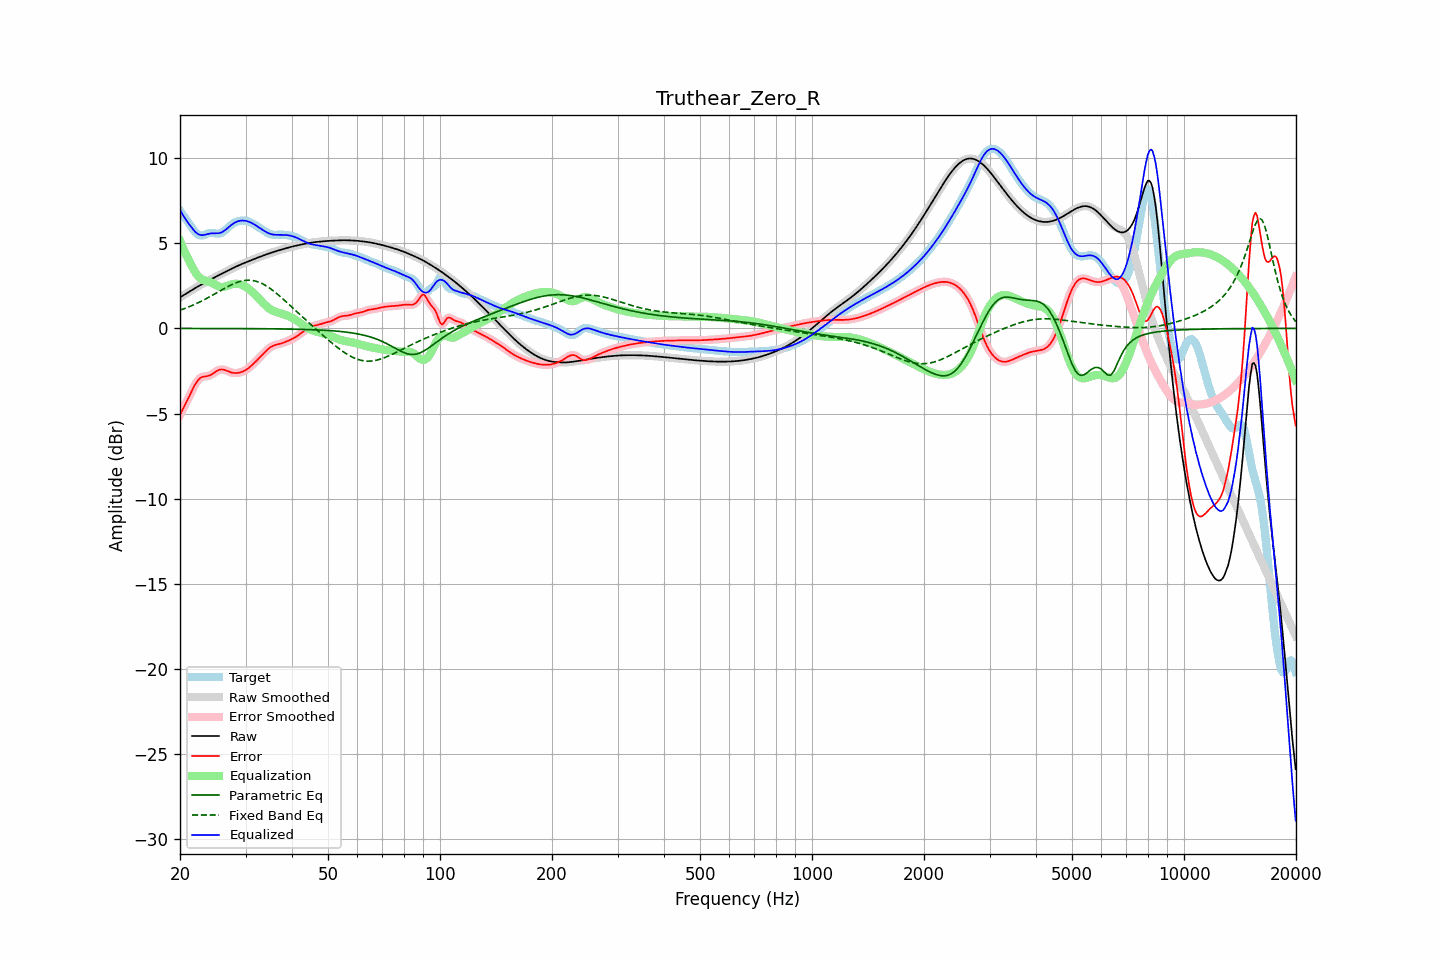

The table this chart was drawn from, first rows:
frequency, raw, error, smoothed, error_smoothed, equalization, parametric_eq, fixed_band_eq, equalized_raw, equalized_smoothed, target
20.00, 1.82, -5.09, 1.82, -5.09, 5.15, -0.00, 1.07, 6.97, 6.97, 6.91
20.20, 1.88, -4.90, 1.88, -4.90, 4.92, -0.00, 1.10, 6.80, 6.80, 6.78
20.40, 1.94, -4.71, 1.94, -4.71, 4.70, -0.00, 1.14, 6.63, 6.63, 6.65
20.61, 2.00, -4.52, 2.00, -4.52, 4.48, -0.00, 1.17, 6.48, 6.48, 6.52
20.81, 2.06, -4.33, 2.06, -4.33, 4.28, -0.00, 1.21, 6.34, 6.34, 6.38
21.02, 2.12, -4.13, 2.12, -4.13, 4.09, -0.00, 1.24, 6.20, 6.20, 6.25
21.23, 2.17, -3.94, 2.17, -3.94, 3.90, -0.00, 1.28, 6.08, 6.08, 6.11
21.44, 2.23, -3.74, 2.23, -3.74, 3.73, -0.00, 1.32, 5.96, 5.96, 5.97
21.66, 2.29, -3.55, 2.29, -3.55, 3.54, -0.00, 1.36, 5.83, 5.83, 5.84
21.87, 2.35, -3.36, 2.35, -3.37, 3.37, -0.00, 1.41, 5.72, 5.72, 5.71
22.09, 2.40, -3.21, 2.40, -3.20, 3.22, -0.00, 1.45, 5.63, 5.63, 5.61
22.31, 2.46, -3.07, 2.46, -3.07, 3.10, -0.01, 1.49, 5.55, 5.55, 5.52
22.54, 2.51, -2.96, 2.51, -2.96, 3.00, -0.01, 1.54, 5.51, 5.51, 5.47
22.76, 2.56, -2.89, 2.56, -2.89, 2.92, -0.01, 1.59, 5.48, 5.48, 5.45
22.99, 2.61, -2.85, 2.61, -2.85, 2.87, -0.01, 1.63, 5.48, 5.48, 5.46
23.22, 2.66, -2.83, 2.66, -2.83, 2.83, -0.01, 1.68, 5.49, 5.49, 5.49
23.45, 2.71, -2.82, 2.71, -2.81, 2.80, -0.01, 1.73, 5.51, 5.51, 5.53
23.69, 2.77, -2.80, 2.77, -2.80, 2.77, -0.01, 1.78, 5.54, 5.54, 5.57
23.92, 2.82, -2.78, 2.82, -2.78, 2.74, -0.01, 1.83, 5.56, 5.56, 5.60
24.16, 2.87, -2.74, 2.87, -2.74, 2.71, -0.01, 1.89, 5.58, 5.58, 5.61
24.40, 2.92, -2.69, 2.92, -2.69, 2.66, -0.01, 1.94, 5.58, 5.58, 5.61
24.65, 2.97, -2.63, 2.97, -2.63, 2.61, -0.01, 1.99, 5.58, 5.58, 5.60
24.89, 3.02, -2.56, 3.02, -2.56, 2.56, -0.01, 2.05, 5.58, 5.58, 5.58
25.14, 3.07, -2.50, 3.07, -2.50, 2.51, -0.01, 2.10, 5.58, 5.58, 5.57
25.39, 3.12, -2.45, 3.12, -2.45, 2.47, -0.01, 2.16, 5.59, 5.59, 5.56
25.65, 3.17, -2.42, 3.17, -2.42, 2.45, -0.01, 2.21, 5.61, 5.61, 5.59
25.91, 3.21, -2.41, 3.21, -2.41, 2.43, -0.01, 2.26, 5.65, 5.65, 5.62
26.16, 3.26, -2.42, 3.26, -2.42, 2.44, -0.01, 2.32, 5.70, 5.70, 5.68
26.43, 3.31, -2.45, 3.31, -2.45, 2.46, -0.01, 2.37, 5.77, 5.77, 5.76
26.69, 3.36, -2.49, 3.36, -2.48, 2.48, -0.01, 2.42, 5.84, 5.84, 5.84
26.96, 3.41, -2.52, 3.41, -2.52, 2.52, -0.01, 2.47, 5.92, 5.92, 5.93
27.23, 3.45, -2.56, 3.45, -2.56, 2.55, -0.01, 2.52, 6.00, 6.00, 6.02
27.50, 3.50, -2.59, 3.50, -2.59, 2.58, -0.01, 2.56, 6.08, 6.08, 6.09
27.77, 3.55, -2.61, 3.55, -2.61, 2.60, -0.01, 2.61, 6.15, 6.15, 6.16
28.05, 3.59, -2.62, 3.59, -2.62, 2.62, -0.01, 2.65, 6.21, 6.21, 6.22
28.33, 3.64, -2.62, 3.64, -2.62, 2.62, -0.01, 2.68, 6.26, 6.26, 6.26
28.62, 3.68, -2.61, 3.68, -2.61, 2.61, -0.01, 2.72, 6.29, 6.29, 6.29
28.90, 3.72, -2.59, 3.72, -2.59, 2.60, -0.01, 2.75, 6.32, 6.32, 6.32
29.19, 3.76, -2.57, 3.76, -2.57, 2.57, -0.01, 2.78, 6.33, 6.33, 6.33
29.48, 3.80, -2.53, 3.80, -2.53, 2.53, -0.01, 2.80, 6.34, 6.34, 6.34
29.78, 3.84, -2.49, 3.84, -2.49, 2.49, -0.01, 2.81, 6.33, 6.33, 6.33
30.08, 3.88, -2.44, 3.88, -2.44, 2.44, -0.01, 2.82, 6.31, 6.31, 6.32
30.38, 3.92, -2.38, 3.92, -2.38, 2.37, -0.01, 2.83, 6.29, 6.29, 6.30
30.68, 3.96, -2.31, 3.96, -2.31, 2.30, -0.02, 2.83, 6.26, 6.26, 6.26
30.99, 3.99, -2.23, 3.99, -2.23, 2.22, -0.02, 2.83, 6.22, 6.22, 6.22
31.30, 4.03, -2.14, 4.03, -2.14, 2.14, -0.02, 2.81, 6.17, 6.17, 6.17
31.61, 4.07, -2.05, 4.07, -2.05, 2.05, -0.02, 2.80, 6.12, 6.12, 6.12
31.93, 4.11, -1.95, 4.11, -1.95, 1.95, -0.02, 2.78, 6.06, 6.06, 6.06
32.24, 4.15, -1.86, 4.15, -1.86, 1.86, -0.02, 2.75, 6.00, 6.00, 6.00
32.57, 4.18, -1.76, 4.18, -1.76, 1.76, -0.02, 2.72, 5.94, 5.94, 5.94
32.89, 4.22, -1.66, 4.22, -1.66, 1.66, -0.02, 2.68, 5.88, 5.88, 5.88
33.22, 4.25, -1.56, 4.25, -1.56, 1.56, -0.02, 2.63, 5.81, 5.81, 5.82
33.55, 4.29, -1.47, 4.29, -1.47, 1.46, -0.02, 2.59, 5.75, 5.75, 5.75
33.89, 4.32, -1.37, 4.32, -1.37, 1.37, -0.02, 2.53, 5.69, 5.69, 5.69
34.23, 4.36, -1.28, 4.36, -1.28, 1.28, -0.02, 2.48, 5.64, 5.64, 5.64
34.57, 4.39, -1.20, 4.39, -1.20, 1.21, -0.02, 2.42, 5.60, 5.60, 5.59
34.92, 4.42, -1.13, 4.42, -1.13, 1.14, -0.03, 2.35, 5.56, 5.56, 5.55
35.27, 4.45, -1.07, 4.45, -1.07, 1.08, -0.03, 2.28, 5.53, 5.53, 5.52
35.62, 4.48, -1.02, 4.48, -1.02, 1.03, -0.03, 2.21, 5.51, 5.51, 5.50
35.97, 4.51, -0.98, 4.51, -0.98, 0.99, -0.03, 2.14, 5.50, 5.50, 5.49
... 635 more rows
